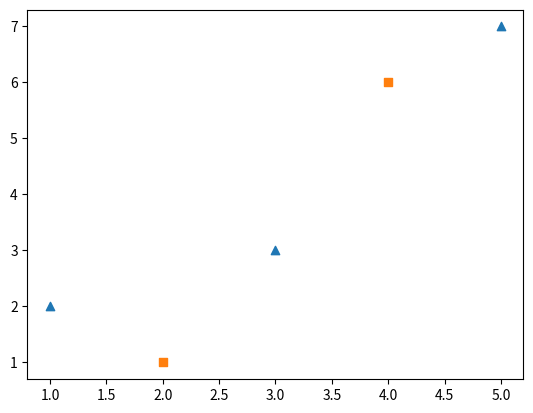

This chart was generated by the following Python code:
'''
Created on 21 jun. 2017

@author: User
'''
import matplotlib.pyplot as plt
import numpy as np

x = np.array([1,2,3,4,5])
y = np.array([2,1,3,6,7])

cluster = np.array([1,2,1,2,1]) 

fig, ax = plt.subplots()

ax.scatter(x[cluster==1],y[cluster==1], marker='^')
ax.scatter(x[cluster==2],y[cluster==2], marker='s')

plt.show()